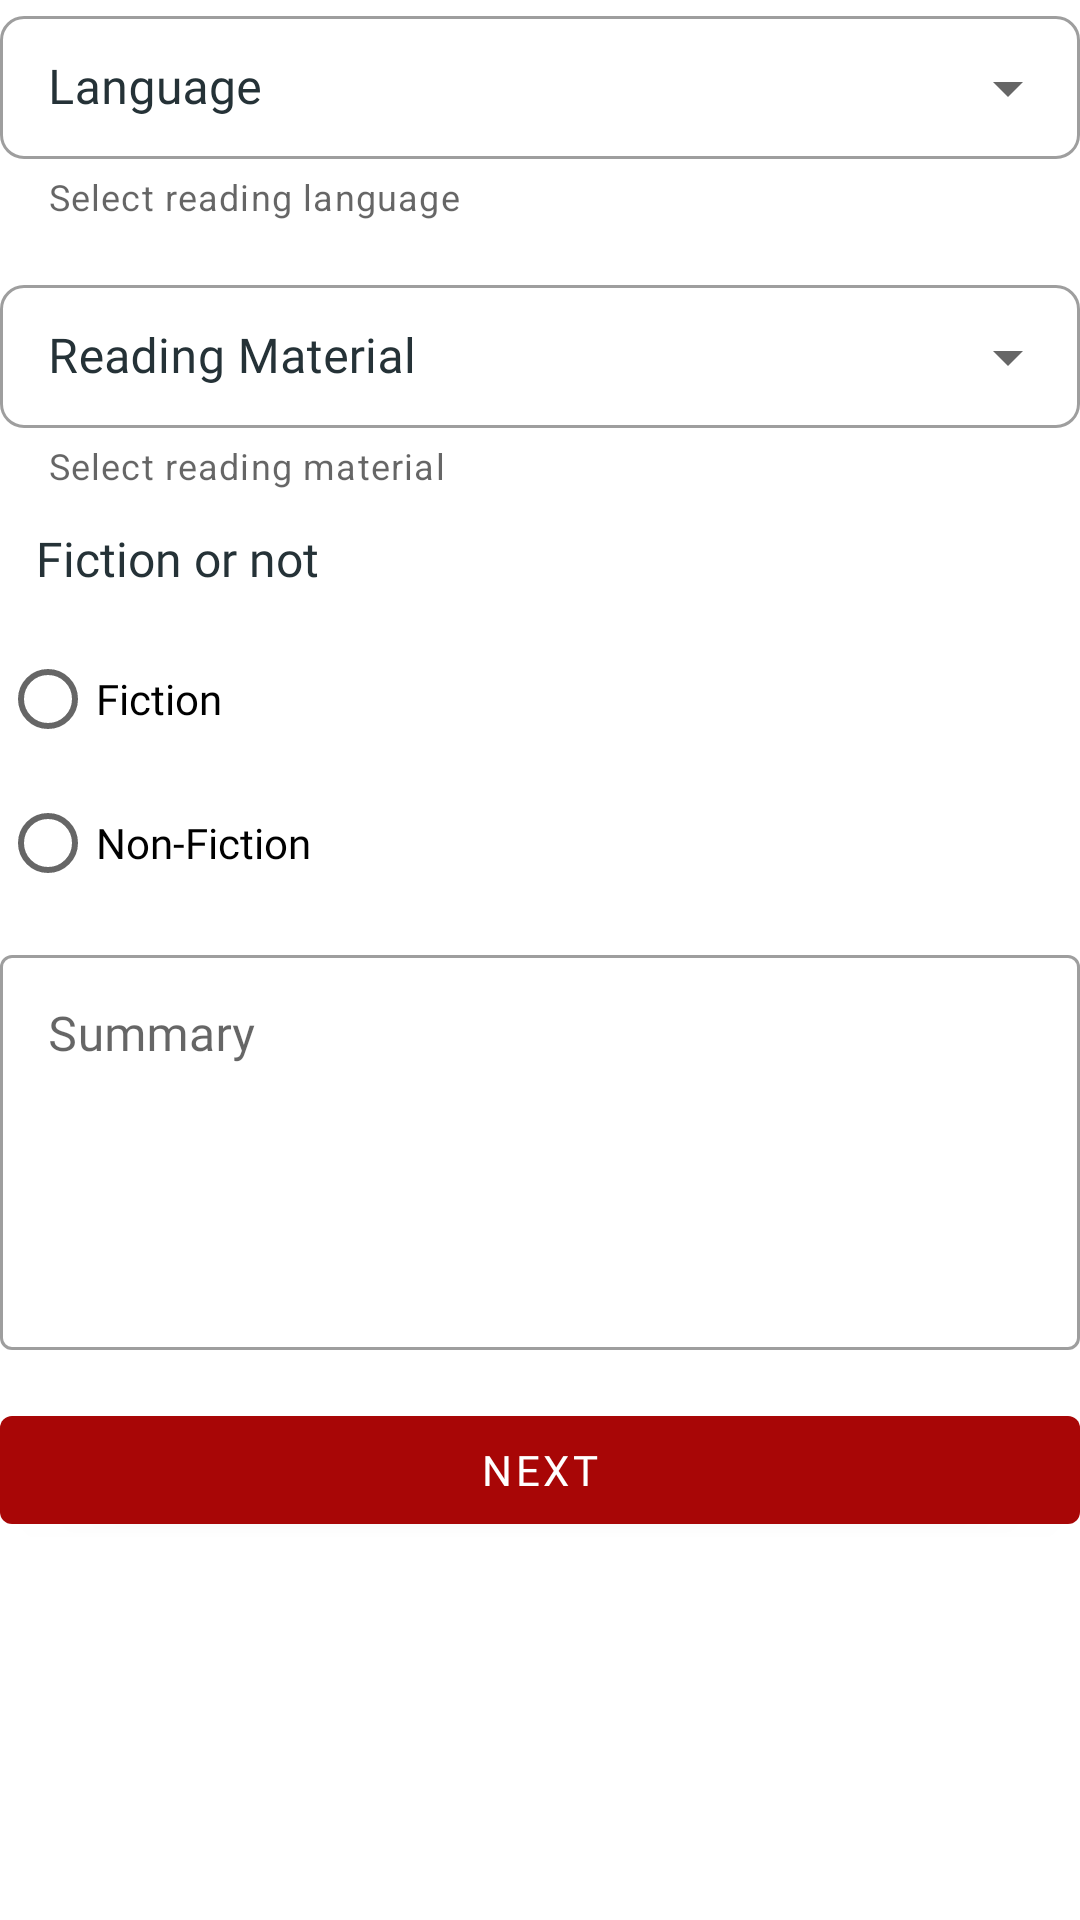

Here is an Android app screen rendered from its layout file. Give the layout XML and the strings, colors and styles it references.
<!-- AndroidManifest.xml: application theme Theme.LibraryNILAM -->
<!-- res/layout/fragment_nilam_manual_step_two.xml -->
<?xml version="1.0" encoding="utf-8"?>
<androidx.constraintlayout.widget.ConstraintLayout xmlns:android="http://schemas.android.com/apk/res/android"
    xmlns:tools="http://schemas.android.com/tools"
    android:layout_width="match_parent"
    android:layout_height="match_parent"
    xmlns:app="http://schemas.android.com/apk/res-auto"
    tools:context=".view.student.nilam.manual.NilamManualStepTwoFragment">

    <LinearLayout
        android:layout_width="match_parent"
        android:layout_height="wrap_content"
        android:orientation="vertical"
        app:layout_constraintEnd_toEndOf="parent"
        app:layout_constraintStart_toStartOf="parent"
        app:layout_constraintTop_toTopOf="parent">

        <LinearLayout
            android:id="@+id/register_layout"
            android:layout_width="match_parent"
            android:layout_height="wrap_content"
            android:orientation="vertical"
            app:layout_constraintEnd_toEndOf="parent"
            app:layout_constraintStart_toStartOf="parent"
            app:layout_constraintTop_toBottomOf="@+id/text_register">

            <com.google.android.material.textfield.TextInputLayout
                android:id="@+id/txtInputLayout8"
                style="@style/Widget.MaterialComponents.TextInputLayout.OutlinedBox.Dense.ExposedDropdownMenu"
                android:layout_width="match_parent"
                android:layout_height="wrap_content"
                android:hint="Language"
                app:boxCornerRadiusBottomEnd="8sp"
                app:boxCornerRadiusBottomStart="8sp"
                app:boxCornerRadiusTopEnd="8sp"
                app:boxCornerRadiusTopStart="8sp"
                app:helperText="Select reading language"
                app:helperTextEnabled="true"
                app:layout_constraintEnd_toEndOf="parent"
                app:layout_constraintStart_toStartOf="parent"
                app:layout_constraintTop_toBottomOf="@+id/txtInputLayout5"
                android:textColorHint="@color/gunmetal">

                <AutoCompleteTextView
                    android:fontFamily="@font/fira_sans_medium"
                    android:textColor="@color/gunmetal"
                    android:id="@+id/dropdown_lang_nilam"
                    android:layout_width="match_parent"
                    android:layout_height="wrap_content"
                    android:inputType="none" />

            </com.google.android.material.textfield.TextInputLayout>

            <com.google.android.material.textfield.TextInputLayout
                android:id="@+id/txtInputLayout81"
                style="@style/Widget.MaterialComponents.TextInputLayout.OutlinedBox.Dense.ExposedDropdownMenu"
                android:layout_width="match_parent"
                android:layout_height="wrap_content"
                android:hint="Reading Material"
                android:layout_marginTop="16dp"
                app:boxCornerRadiusBottomEnd="8sp"
                app:boxCornerRadiusBottomStart="8sp"
                app:boxCornerRadiusTopEnd="8sp"
                app:boxCornerRadiusTopStart="8sp"
                app:helperText="Select reading material"
                app:helperTextEnabled="true"
                app:layout_constraintEnd_toEndOf="parent"
                app:layout_constraintStart_toStartOf="parent"
                app:layout_constraintTop_toBottomOf="@+id/txtInputLayout5"
                android:textColorHint="@color/gunmetal">

                <AutoCompleteTextView
                    android:fontFamily="@font/fira_sans_medium"
                    android:textColor="@color/gunmetal"
                    android:id="@+id/dropdown_material"
                    android:layout_width="match_parent"
                    android:layout_height="wrap_content"
                    android:inputType="none" />

            </com.google.android.material.textfield.TextInputLayout>

            <RadioGroup
                android:id="@+id/radioGroup"
                android:layout_width="match_parent"
                android:layout_height="wrap_content"
                app:layout_constraintEnd_toEndOf="parent"
                app:layout_constraintStart_toStartOf="parent"
                app:layout_constraintTop_toBottomOf="@+id/txtInputLayout4">

                <TextView
                    android:id="@+id/textView3"
                    android:layout_width="match_parent"
                    android:layout_height="wrap_content"
                    android:fontFamily="@font/fira_sans_medium"
                    android:padding="12dp"
                    android:text="Fiction or not"
                    android:textColor="@color/gunmetal"
                    android:textSize="16sp" />

                <RadioButton
                    android:id="@+id/radioFiction"
                    android:layout_width="match_parent"
                    android:layout_height="wrap_content"
                    android:fontFamily="@font/fira_sans_medium"
                    android:text="Fiction" />

                <RadioButton
                    android:id="@+id/radioNonFiction"
                    android:layout_width="match_parent"
                    android:layout_height="wrap_content"
                    android:fontFamily="@font/fira_sans_medium"
                    android:text="Non-Fiction"
                    app:layout_constraintEnd_toEndOf="parent"
                    app:layout_constraintStart_toStartOf="parent" />

            </RadioGroup>

            <com.google.android.material.textfield.TextInputLayout
                style="@style/Widget.MaterialComponents.TextInputLayout.OutlinedBox"
                android:layout_width="match_parent"
                android:layout_height="wrap_content"
                android:layout_marginTop="8dp"
                android:hint="Summary">

                <com.google.android.material.textfield.TextInputEditText
                    android:id="@+id/et_nilam_summary"
                    android:layout_width="match_parent"
                    android:inputType="textMultiLine"
                    android:fontFamily="@font/fira_sans_medium"
                    android:textColor="@color/gunmetal"
                    android:gravity="top"
                    android:lines="5"
                    android:layout_height="wrap_content" />
            </com.google.android.material.textfield.TextInputLayout>



        </LinearLayout>

        <LinearLayout
            android:layout_width="match_parent"
            android:layout_height="wrap_content"
            android:orientation="vertical"
            app:layout_constraintEnd_toEndOf="parent"
            app:layout_constraintStart_toStartOf="parent"
            app:layout_constraintTop_toBottomOf="@+id/register_layout">

            <com.google.android.material.button.MaterialButton
                android:id="@+id/btn_next_last_step_nilam"
                android:layout_width="match_parent"
                android:layout_height="wrap_content"
                android:layout_marginTop="16dp"
                android:fontFamily="@font/fira_sans_medium"
                android:text="Next"
                android:textColor="@color/white" />

        </LinearLayout>

    </LinearLayout>

</androidx.constraintlayout.widget.ConstraintLayout>
<!-- resources referenced by this layout -->
<resources>
  <color name="gunmetal">#253237</color>
  <color name="white">#FFFFFFFF</color>
  <style name="Theme.LibraryNILAM" parent="Theme.MaterialComponents.DayNight.NoActionBar">
          
          <item name="colorPrimary">@color/maroon_main</item>
          <item name="colorPrimaryVariant">@color/champagne</item>
          <item name="colorOnPrimary">@color/gunmetal</item>
          
          <item name="colorSecondary">@color/cadet</item>
          <item name="colorSecondaryVariant">@color/peter_blue</item>
          <item name="colorOnSecondary">@color/gunmetal</item>
          
          <item name="android:statusBarColor" tools:targetApi="l">?attr/colorPrimaryVariant</item>
          
      </style>
  <color name="maroon_main">#A80606</color>
  <color name="champagne">#DBCB8F</color>
  <color name="cadet">#5c6b73</color>
  <color name="peter_blue">#9db4c0</color>
</resources>
